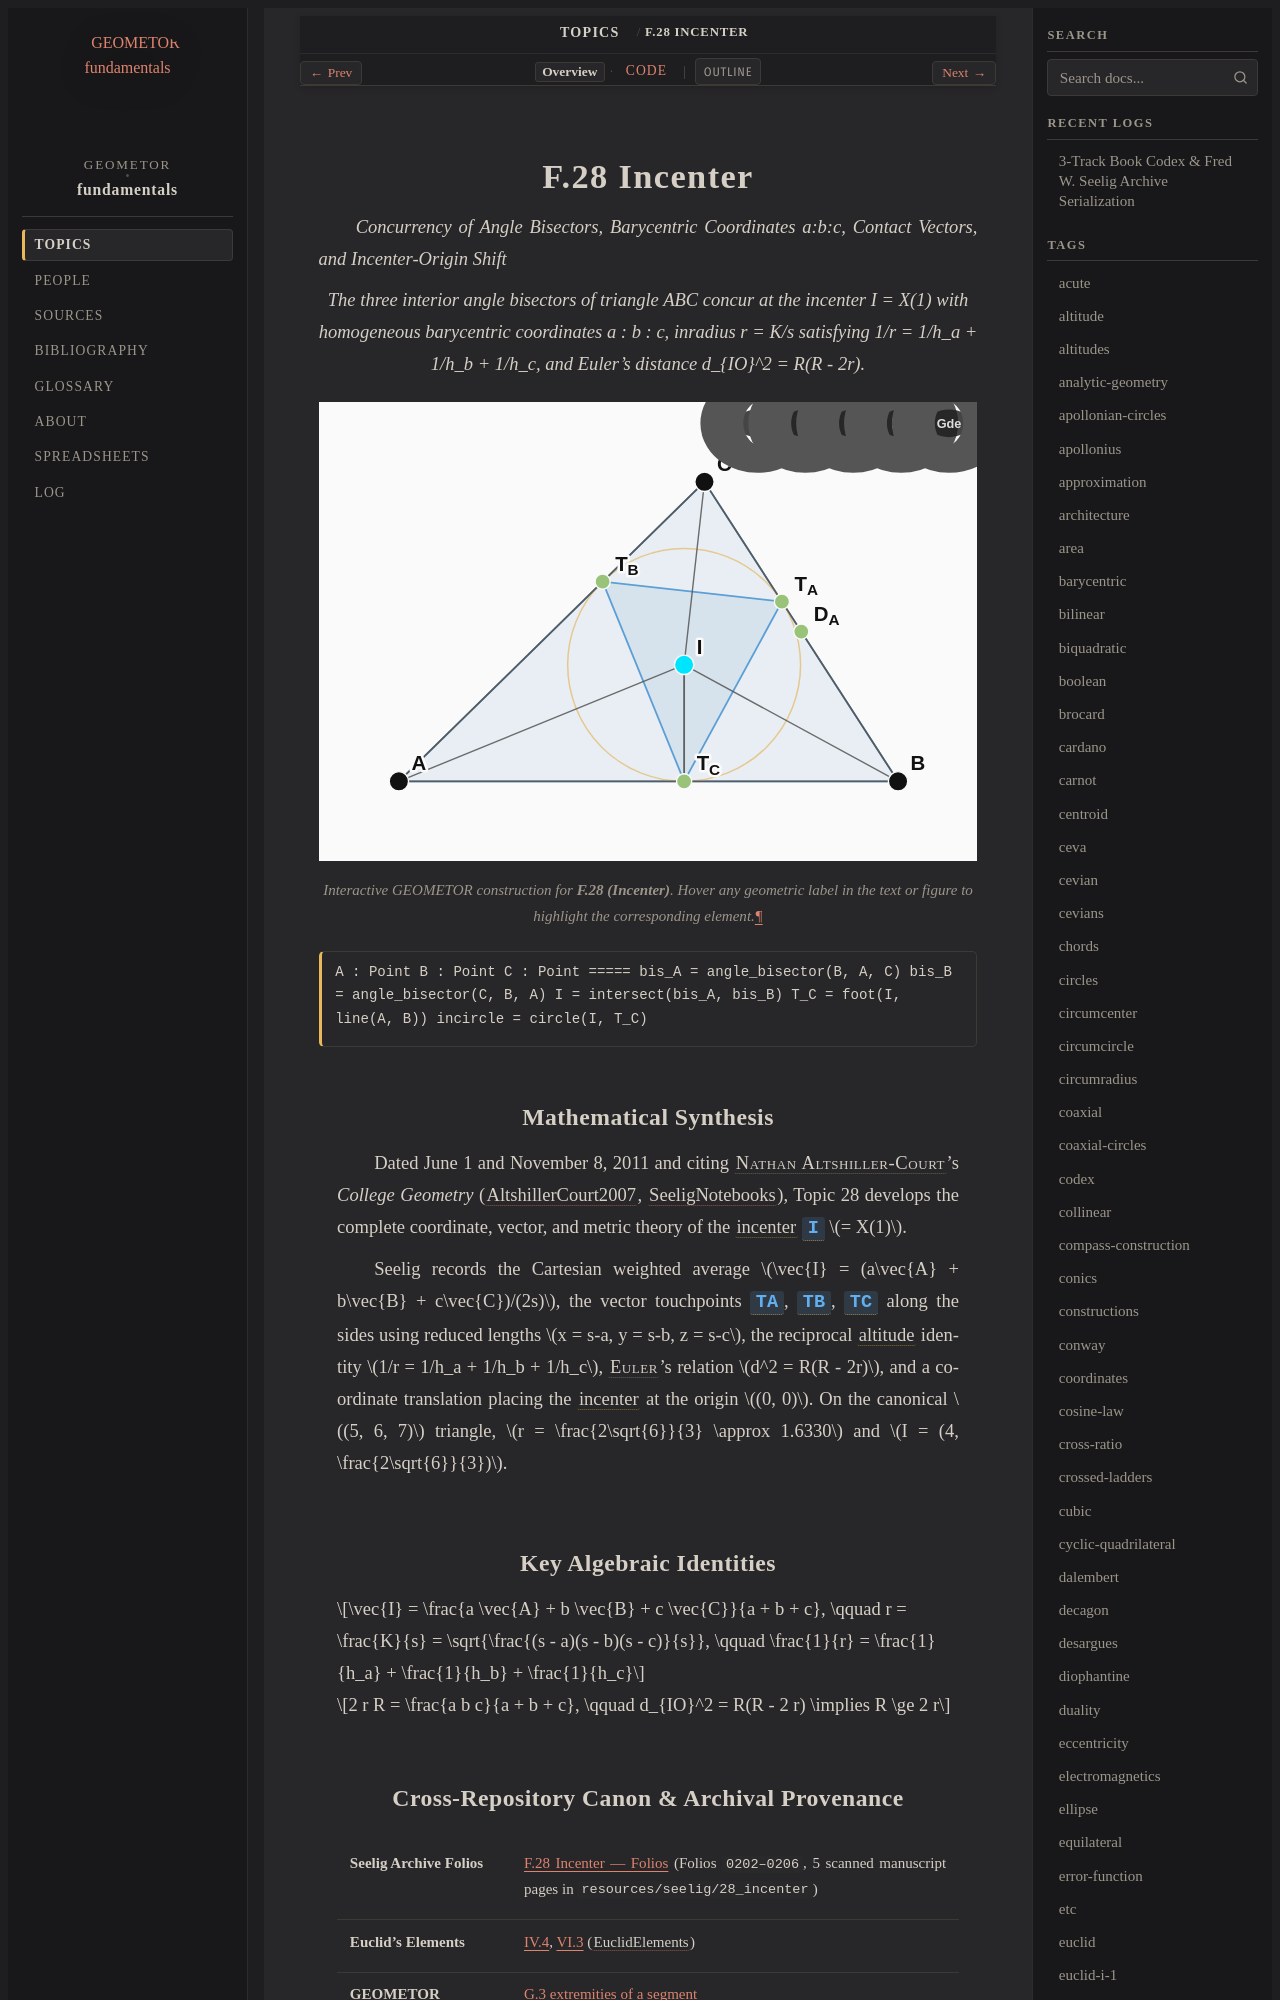

repository: geometor/fundamentals · page: topics/f-28/index.html · generator: sphinx

:order: 28
:type: topic
:category: Triangle Centers & Classical Lines
:tags: incenter, incircle, inradius, euler-formula, barycentric

.. _f-28:

=============
F.28 Incenter
=============

*Concurrency of Angle Bisectors, Barycentric Coordinates a:b:c, Contact Vectors, and Incenter-Origin Shift*

.. enunciation::

   The three interior angle bisectors of triangle ABC concur at the incenter I = X(1) with homogeneous barycentric coordinates a : b : c, inradius r = K/s satisfying 1/r = 1/h_a + 1/h_b + 1/h_c, and Euler's distance d_{IO}^2 = R(R - 2r).

.. figure:: f-28.svg
   :align: center
   :width: 100%

   Interactive GEOMETOR construction for **F.28 (Incenter)**. Hover any geometric label in the text or figure to highlight the corresponding element.

.. signature::

   A : Point
   B : Point
   C : Point
   =====
   bis_A = angle_bisector(B, A, C)
   bis_B = angle_bisector(C, B, A)
   I = intersect(bis_A, bis_B)
   T_C = foot(I, line(A, B))
   incircle = circle(I, T_C)
